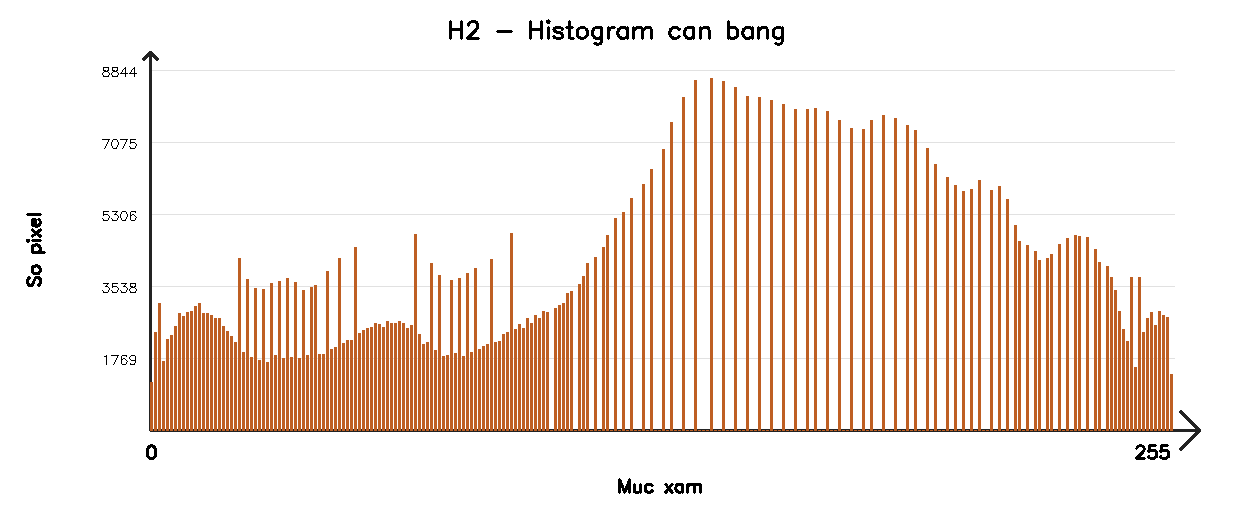

The table this chart was drawn from, first rows:
0, 1215
1, 2478
2, 3194
3, 1748
4, 2306
5, 2391
6, 2638
7, 2952
8, 2874
9, 2967
10, 3006
11, 3121
12, 3192
13, 2948
14, 2962
15, 2911
16, 2819
17, 2832
18, 2623
19, 2488
20, 2373
21, 2222
22, 4324
23, 1964
24, 3801
25, 1836
26, 3574
27, 1774
28, 3555
29, 1722
30, 3706
31, 1891
32, 3768
33, 1834
34, 3833
35, 1839
36, 3719
37, 1816
38, 3523
39, 1891
40, 3608
41, 3645
42, 1922
43, 1926
44, 4013
45, 2038
46, 2088
47, 4324
48, 2191
49, 2262
50, 2278
51, 4605
52, 2449
53, 2516
54, 2577
55, 2595
56, 2691
57, 2684
58, 2604
59, 2761
60, 2700
... 195 more rows
